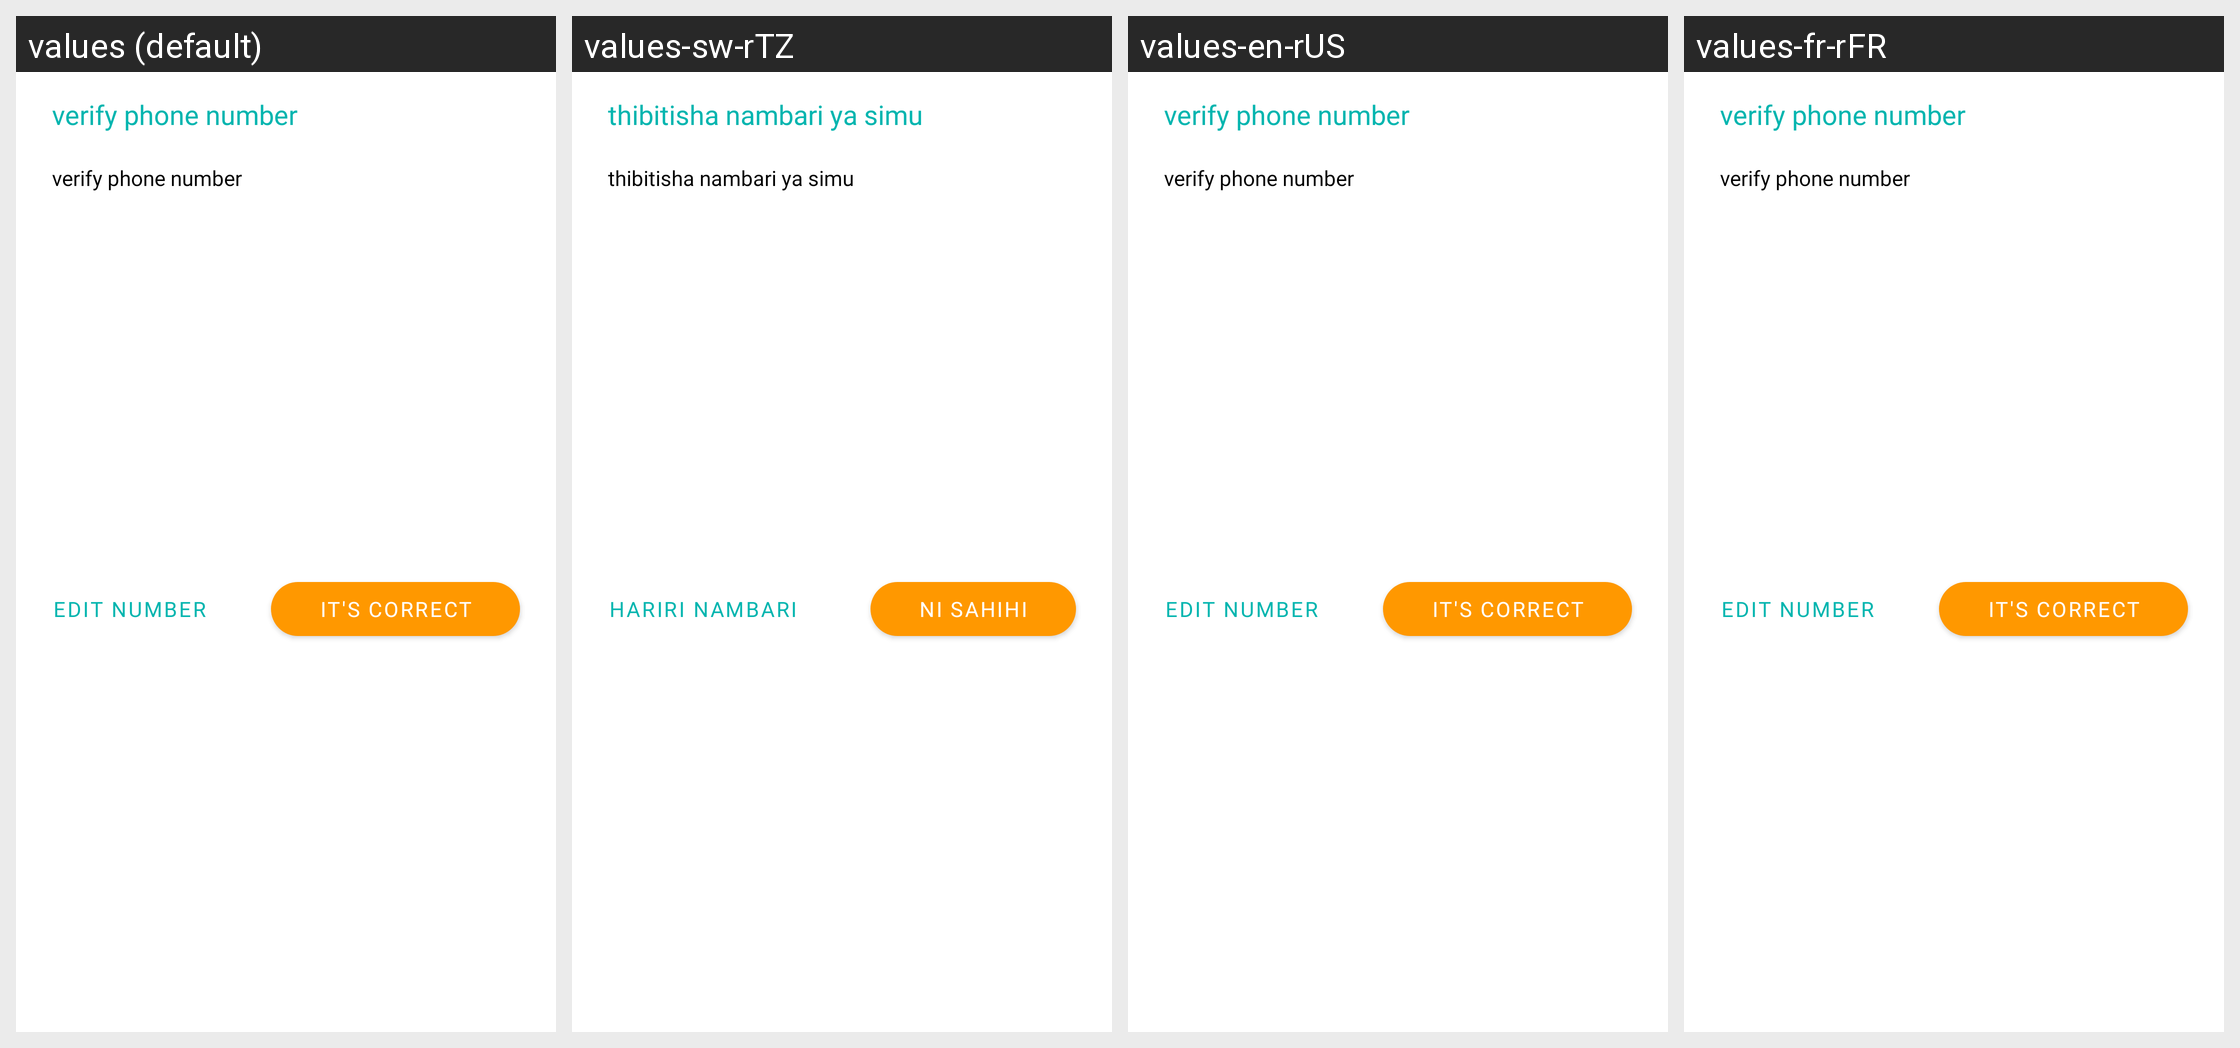

Here is an Android app screen in its default locale and in the app's own translations. Write out the translated-string differences for the strings that appear on this screen.
Android screen res/layout/dialog_prompt.xml rendered under 4 locales, left to right: values (default), values-sw-rTZ, values-en-rUS, values-fr-rFR. Device: Nexus 5 (rendered at 1080×1920; each locale shown at half size, 540×960, under a caption strip naming it); theme Theme.Curuza.
Other locales in the repository, not shown: values-rn-rBI.
Strings drawn on this screen, with the default value and each locale's value (text and hints the layout hard-codes, and strings that could not be matched under every locale, appear in the picture but are not listed):

verify_phone_number
  values: verify phone number
  values-sw-rTZ: thibitisha nambari ya simu
  values-en-rUS: verify phone number  [not translated; the default value is used]
  values-fr-rFR: verify phone number  [not translated; the default value is used]

verify_phone_number_body_1
  values: verify phone number
  values-sw-rTZ: thibitisha nambari ya simu
  values-en-rUS: verify phone number  [not translated; the default value is used]
  values-fr-rFR: verify phone number  [not translated; the default value is used]

edit_number
  values: edit number
  values-sw-rTZ: Hariri nambari
  values-en-rUS: edit number  [not translated; the default value is used]
  values-fr-rFR: edit number  [not translated; the default value is used]

it_s_correct
  values: it's correct
  values-sw-rTZ: Ni Sahihi
  values-en-rUS: it's correct  [not translated; the default value is used]
  values-fr-rFR: it's correct  [not translated; the default value is used]
